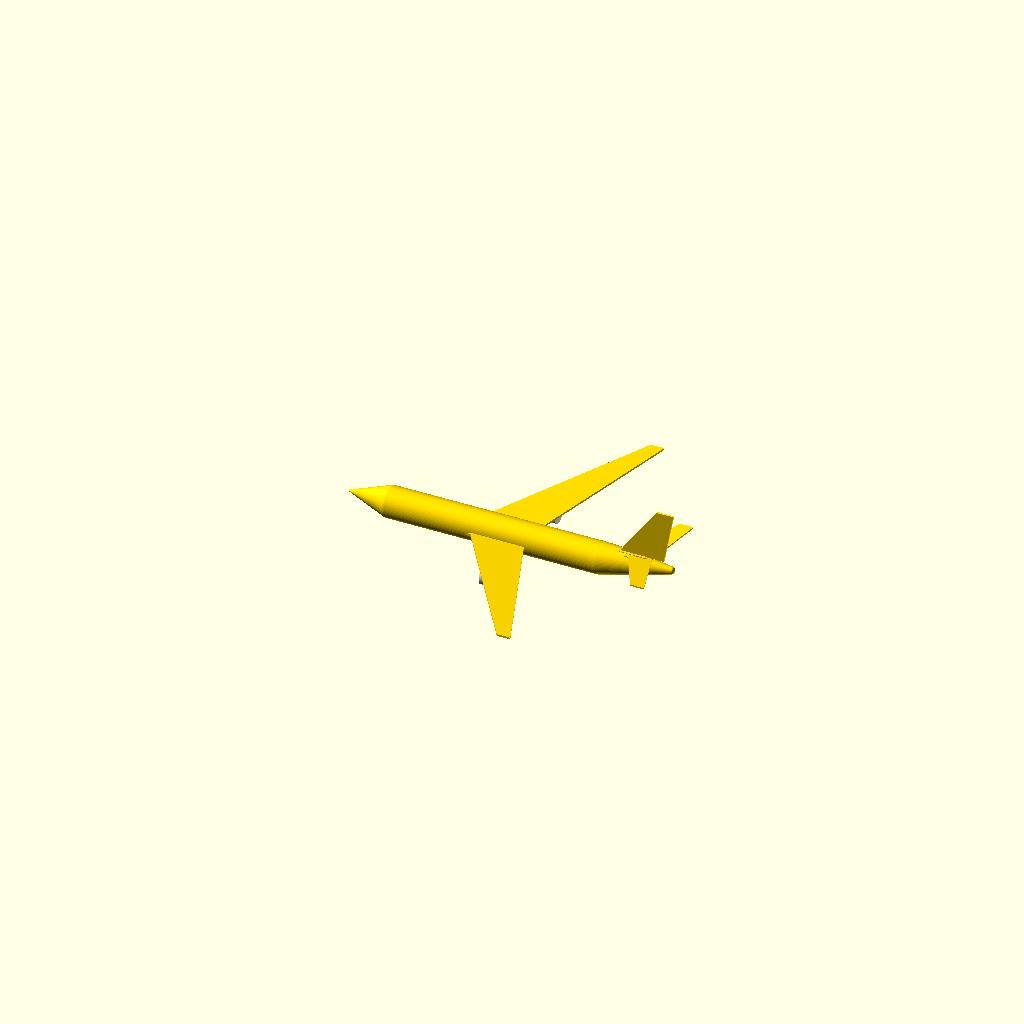
Cell 1 — every parameter at its default value.
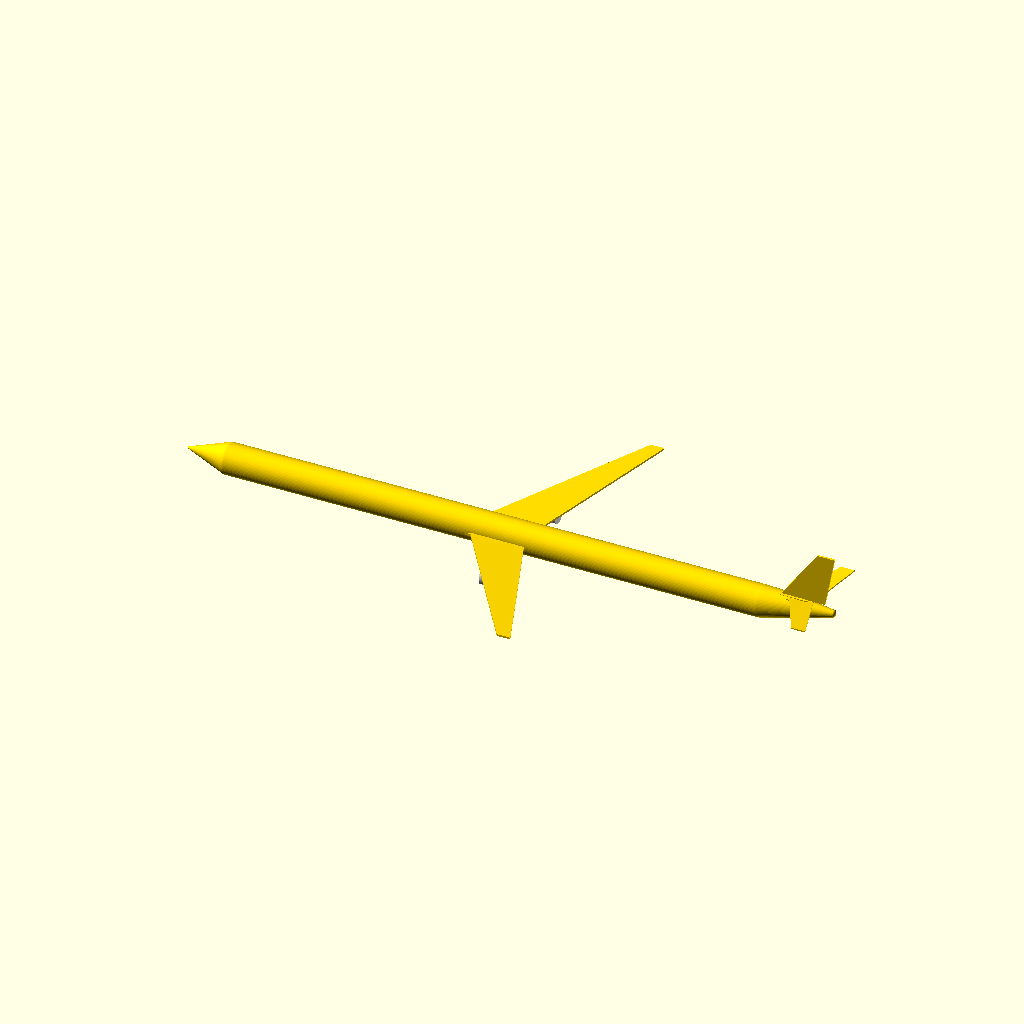
Cell 2: the same model with fuselage_length = 117.64.
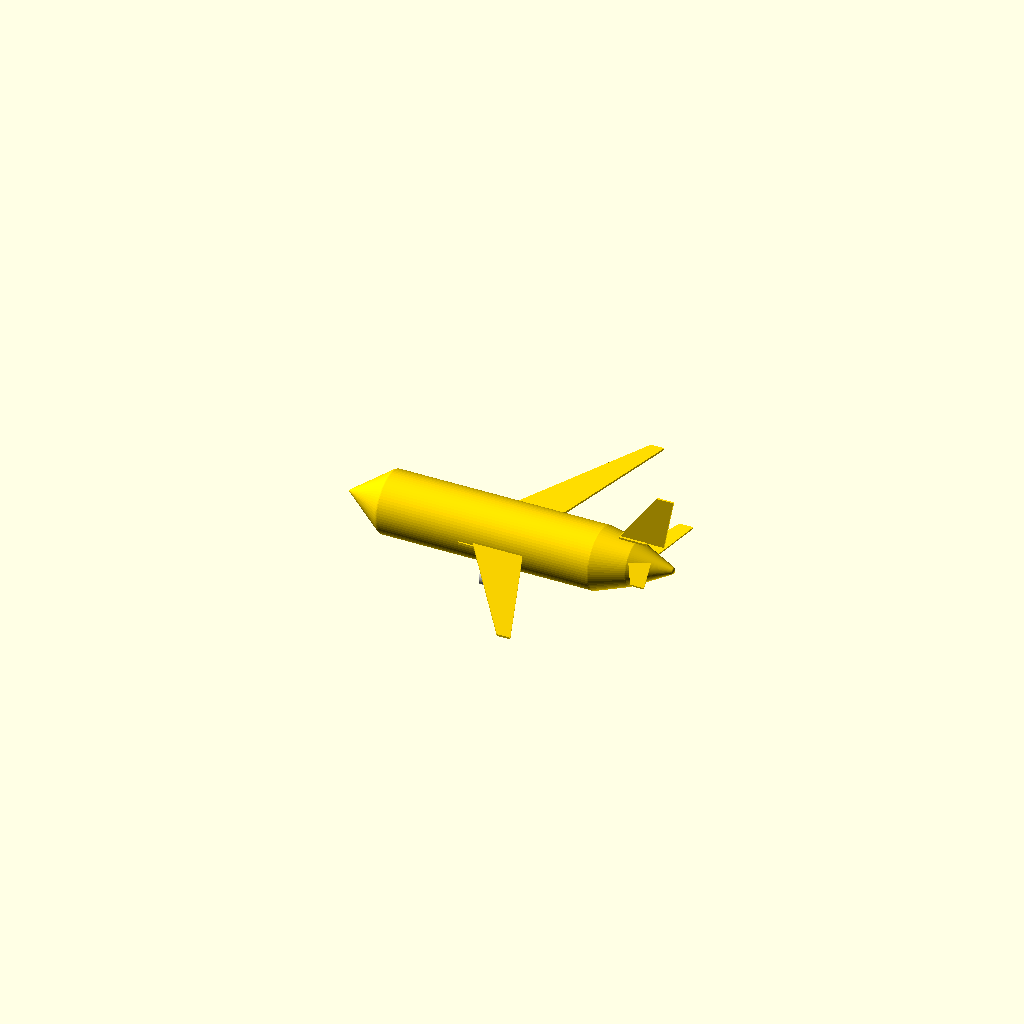
Cell 3 — fuselage_diameter set to 11.28, the other parameters unchanged.
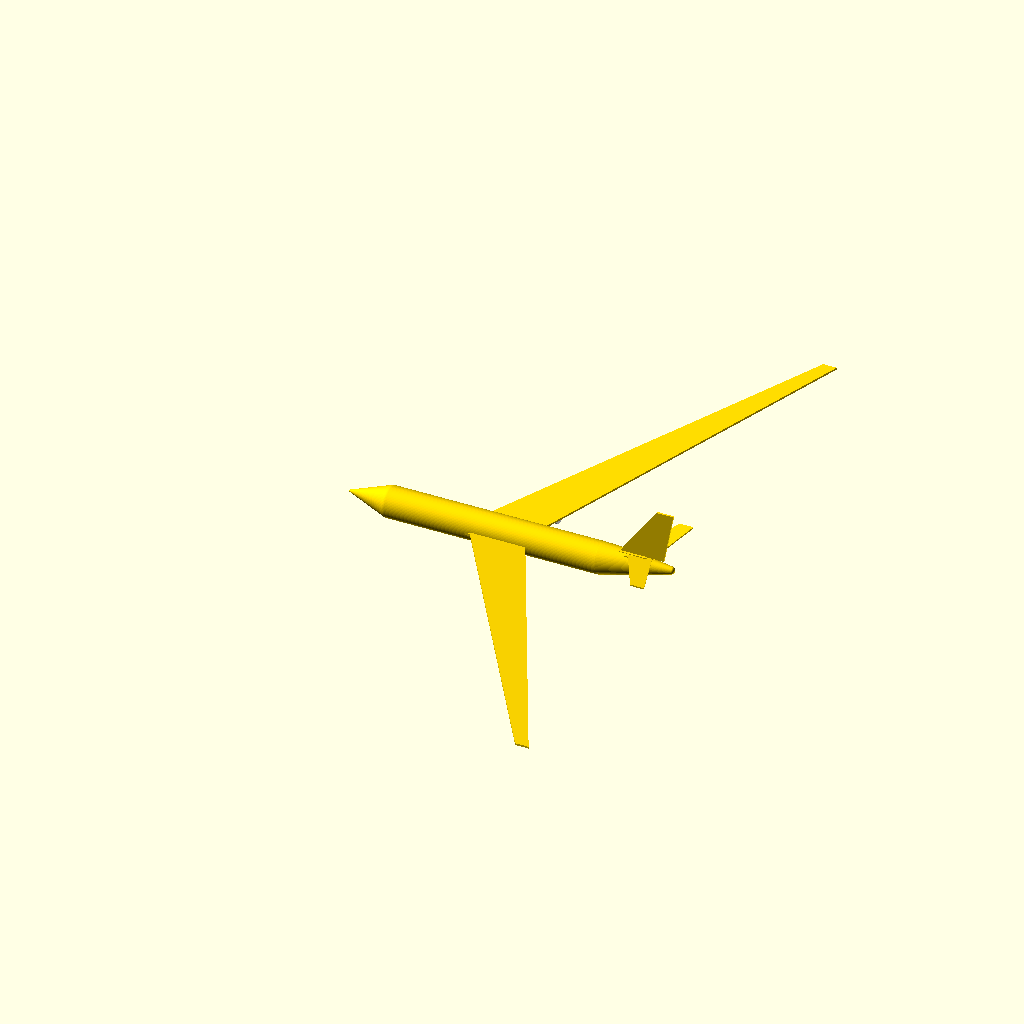
Cell 4: wing_span = 120.6 (everything else at default).
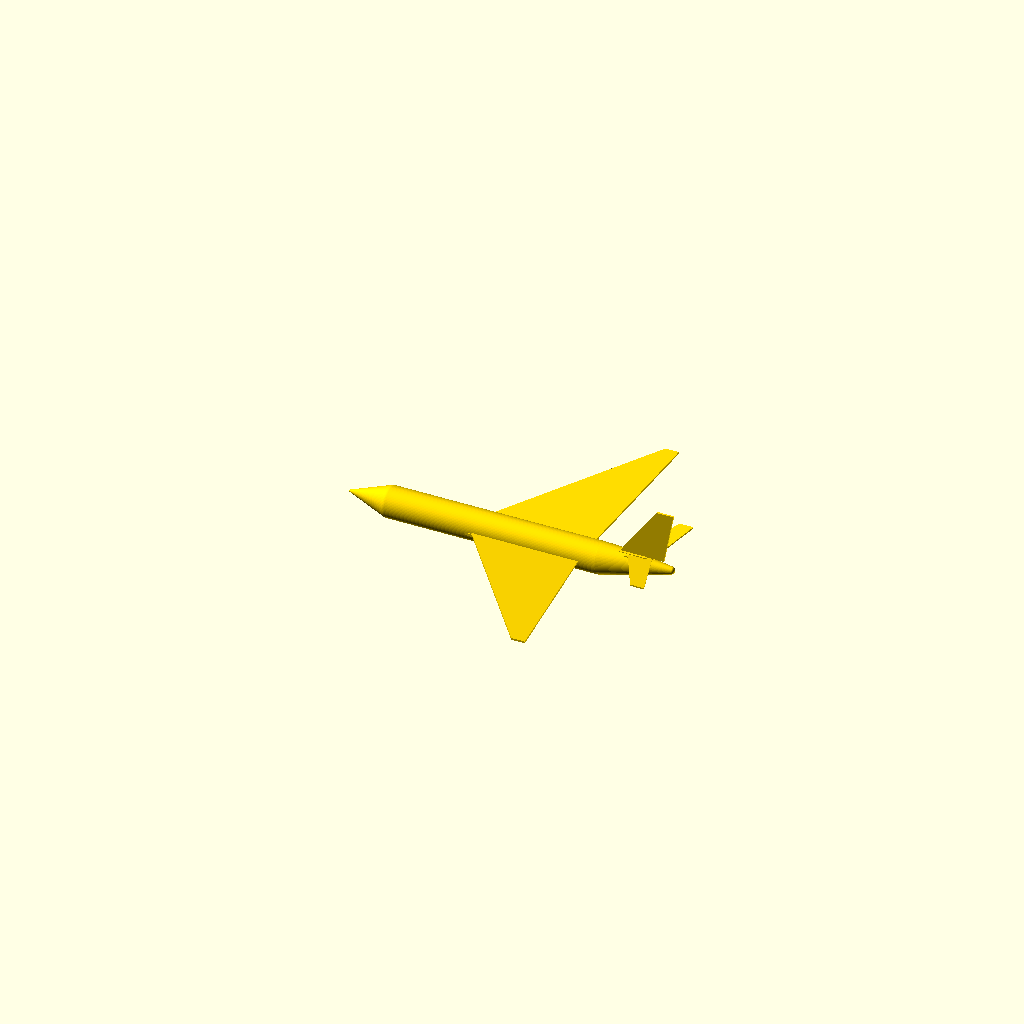
Cell 5: wing_root_chord = 21.12 (everything else at default).
All cells are drawn from one camera (rotation 55°, 0°, 25°, orthographic, colour scheme Cornfield), so only the parameter changes between them.
OpenSCAD source file lab_project2/ex4/iteration3.scad:
// Improved Simplified Airbus A330-200 Parametric Model
// Units: metres
// Purpose: Exercise 4 - VLM + LLM + OpenSCAD aircraft generation

$fn = 72;

// =====================================================
// Display mode
// Change this to inspect individual components:
// "fuselage", "wing", "htail", "vtail", "engines", "all"
// =====================================================
show_mode = "all";

// =====================================================
// Main parameters from A330-200 table
// =====================================================

fuselage_length = 58.82;
fuselage_diameter = 5.64;
fuselage_radius = fuselage_diameter / 2;

wing_span = 60.30;
wing_root_chord = 10.56;
wing_tip_chord = 2.46;
wing_sweep25 = 30;
wing_dihedral = 4.3;
wing_thickness = 0.35;

htail_span = 19.4;
htail_root_chord = 4.5;
htail_tip_chord = 2.5;
htail_sweep25 = 25;
htail_dihedral = 6.63;
htail_thickness = 0.25;

engine_length = 4.173;
engine_diameter = 2.90;
engine_radius = engine_diameter / 2;

// Vertical tail estimated from area target
// Area approx = 0.5 * (root + tip) * height
vtail_height = 9.5;
vtail_root_chord = 8.0;
vtail_tip_chord = 3.1;
vtail_sweep = 35;
vtail_thickness = 0.35;

// Approximate longitudinal locations
wing_x_root = -8.0;
wing_z_root = -0.20;

htail_x_root = fuselage_length/2 - 8.2;
htail_z_root = 2.4;

vtail_x_root = fuselage_length/2 - 9.5;
vtail_z_root = fuselage_radius - 0.15;

// =====================================================
// Helper functions
// =====================================================

function absval(x) = x < 0 ? -x : x;

function wing_chord_at_y(y) =
    wing_root_chord + 
    (wing_tip_chord - wing_root_chord) * absval(y) / (wing_span / 2);

function wing_le_at_y(y) =
    wing_x_root
    + 0.25 * wing_root_chord
    + absval(y) * tan(wing_sweep25)
    - 0.25 * wing_chord_at_y(y);

function wing_z_at_y(y) =
    wing_z_root + absval(y) * tan(wing_dihedral);

module ellipsoid(rx, ry, rz) {
    scale([rx, ry, rz])
        sphere(1);
}

// =====================================================
// Fuselage
// =====================================================

module fuselage() {
    color("gold")
    union() {
        // Nose section
        hull() {
            translate([-fuselage_length/2, 0, 0])
                ellipsoid(0.15, 0.20, 0.20);

            translate([-fuselage_length/2 + 7.5, 0, 0])
                ellipsoid(2.0, fuselage_radius, fuselage_radius);
        }

        // Main cylindrical body
        hull() {
            translate([-fuselage_length/2 + 7.5, 0, 0])
                ellipsoid(2.0, fuselage_radius, fuselage_radius);

            translate([fuselage_length/2 - 13.0, 0, 0])
                ellipsoid(2.0, fuselage_radius, fuselage_radius);
        }

        // Aft fuselage transition
        // This section starts the upward tail-cone sweep.
        hull() {
            translate([fuselage_length/2 - 13.0, 0, 0])
                ellipsoid(2.0, fuselage_radius, fuselage_radius);

            translate([fuselage_length/2 - 7.0, 0, 0.70])
                ellipsoid(1.6, fuselage_radius * 0.72, fuselage_radius * 0.72);
        }

        // Upswept tail cone
        // The final point is higher than the main fuselage centerline.
        hull() {
            translate([fuselage_length/2 - 7.0, 0, 0.70])
                ellipsoid(1.6, fuselage_radius * 0.72, fuselage_radius * 0.72);

            translate([fuselage_length/2, 0, 1.25])
                ellipsoid(0.45, 0.65, 0.65);
        }
    }
}

// =====================================================
// Main wing
// =====================================================

module wing_half(side = 1) {
    semi_span = wing_span / 2;

    // Start from centreline so the wing intersects the fuselage.
    y_root = 0;
    y_tip = side * semi_span;

    x_root_le = wing_le_at_y(y_root);
    x_tip_le = wing_le_at_y(y_tip);

    z_root = wing_z_at_y(y_root);
    z_tip = wing_z_at_y(y_tip);

    c_root = wing_chord_at_y(y_root);
    c_tip = wing_chord_at_y(y_tip);

    t = wing_thickness;

    color("gold")
    polyhedron(
        points = [
            [x_root_le, y_root, z_root - t/2],
            [x_root_le + c_root, y_root, z_root - t/2],
            [x_tip_le + c_tip, y_tip, z_tip - t/2],
            [x_tip_le, y_tip, z_tip - t/2],

            [x_root_le, y_root, z_root + t/2],
            [x_root_le + c_root, y_root, z_root + t/2],
            [x_tip_le + c_tip, y_tip, z_tip + t/2],
            [x_tip_le, y_tip, z_tip + t/2]
        ],
        faces = [
            [0,1,2,3],
            [4,7,6,5],
            [0,4,5,1],
            [1,5,6,2],
            [2,6,7,3],
            [3,7,4,0]
        ]
    );
}

module main_wing() {
    wing_half(1);
    wing_half(-1);

    // Simple wing-body fairing / centre wing box
    color("gold")
    translate([wing_x_root + 4.5, 0, wing_z_root - 0.05])
        cube([7.0, fuselage_diameter * 1.05, 0.45], center = true);
}

// =====================================================
// Horizontal tail
// =====================================================

module htail_half(side = 1) {
    semi_span = htail_span / 2;

    y_root = 0;
    y_tip = side * semi_span;

    x_tip_le =
        htail_x_root
        + 0.25 * htail_root_chord
        + semi_span * tan(htail_sweep25)
        - 0.25 * htail_tip_chord;

    z_tip = htail_z_root + semi_span * tan(htail_dihedral);
    t = htail_thickness;

    color("gold")
    polyhedron(
        points = [
            [htail_x_root, y_root, htail_z_root - t/2],
            [htail_x_root + htail_root_chord, y_root, htail_z_root - t/2],
            [x_tip_le + htail_tip_chord, y_tip, z_tip - t/2],
            [x_tip_le, y_tip, z_tip - t/2],

            [htail_x_root, y_root, htail_z_root + t/2],
            [htail_x_root + htail_root_chord, y_root, htail_z_root + t/2],
            [x_tip_le + htail_tip_chord, y_tip, z_tip + t/2],
            [x_tip_le, y_tip, z_tip + t/2]
        ],
        faces = [
            [0,1,2,3],
            [4,7,6,5],
            [0,4,5,1],
            [1,5,6,2],
            [2,6,7,3],
            [3,7,4,0]
        ]
    );
}

module horizontal_tail() {
    htail_half(1);
    htail_half(-1);

    // Small central fairing to avoid disconnected look
    color("gold")
    translate([htail_x_root + 2.0, 0, htail_z_root])
        cube([4.0, 2.4, 0.35], center = true);
}

// =====================================================
// Vertical tail
// =====================================================

module vertical_tail() {
    x_tip_le = vtail_x_root + vtail_height * tan(vtail_sweep);

    color("gold")
    polyhedron(
        points = [
            [vtail_x_root, -vtail_thickness/2, vtail_z_root],
            [vtail_x_root + vtail_root_chord, -vtail_thickness/2, vtail_z_root],
            [x_tip_le + vtail_tip_chord, -vtail_thickness/2, vtail_z_root + vtail_height],
            [x_tip_le, -vtail_thickness/2, vtail_z_root + vtail_height],

            [vtail_x_root, vtail_thickness/2, vtail_z_root],
            [vtail_x_root + vtail_root_chord, vtail_thickness/2, vtail_z_root],
            [x_tip_le + vtail_tip_chord, vtail_thickness/2, vtail_z_root + vtail_height],
            [x_tip_le, vtail_thickness/2, vtail_z_root + vtail_height]
        ],
        faces = [
            [0,1,2,3],
            [4,7,6,5],
            [0,4,5,1],
            [1,5,6,2],
            [2,6,7,3],
            [3,7,4,0]
        ]
    );

    // Simple dorsal fairing at tail root
    color("gold")
    translate([vtail_x_root + 2.5, 0, vtail_z_root - 0.1])
        cube([5.0, 1.2, 0.35], center = true);
}

// =====================================================
// Engines and pylons
// =====================================================

module engine(side = 1) {
    engine_y = side * 10.5;

    local_chord = wing_chord_at_y(engine_y);
    local_x_le = wing_le_at_y(engine_y);
    local_z = wing_z_at_y(engine_y);

    // Engine below and slightly forward of mid-chord
    engine_x = local_x_le + 0.38 * local_chord;
    engine_z = local_z - engine_radius - 1.0;

    color("lightgray")
    translate([engine_x, engine_y, engine_z])
        rotate([0,90,0])
            cylinder(h = engine_length, r = engine_radius, center = true);

    // Intake disk
    color("black")
    translate([engine_x - engine_length/2 - 0.03, engine_y, engine_z])
        rotate([0,90,0])
            cylinder(h = 0.06, r = engine_radius * 0.78, center = true);

    // Pylon height calculated to connect engine to wing
    pylon_height = local_z - (engine_z + engine_radius);

    color("dimgray")
    translate([engine_x + 0.2, engine_y, engine_z + engine_radius + pylon_height/2])
        cube([0.7, 0.45, pylon_height], center = true);
}

module engines() {
    engine(1);
    engine(-1);
}

// =====================================================
// Final assembly
// =====================================================

module aircraft() {
    fuselage();
    main_wing();
    horizontal_tail();
    vertical_tail();
    engines();
}

// =====================================================
// Component inspection selector
// =====================================================

if (show_mode == "fuselage") {
    fuselage();
}
else if (show_mode == "wing") {
    main_wing();
}
else if (show_mode == "htail") {
    horizontal_tail();
}
else if (show_mode == "vtail") {
    vertical_tail();
}
else if (show_mode == "engines") {
    engines();
}
else {
    aircraft();
}
Parameter table extracted from the source (name, type, default, range or options):
show_mode: string, default "all"
fuselage_length: number, default 58.82
fuselage_diameter: number, default 5.64
wing_span: number, default 60.3
wing_root_chord: number, default 10.56
wing_tip_chord: number, default 2.46
wing_sweep25: number, default 30
wing_dihedral: number, default 4.3
wing_thickness: number, default 0.35
htail_span: number, default 19.4
htail_root_chord: number, default 4.5
htail_tip_chord: number, default 2.5
htail_sweep25: number, default 25
htail_dihedral: number, default 6.63
htail_thickness: number, default 0.25
engine_length: number, default 4.173
engine_diameter: number, default 2.9
vtail_height: number, default 9.5
vtail_root_chord: number, default 8
vtail_tip_chord: number, default 3.1
vtail_sweep: number, default 35
vtail_thickness: number, default 0.35
wing_x_root: number, default -8
wing_z_root: number, default -0.2
htail_z_root: number, default 2.4
